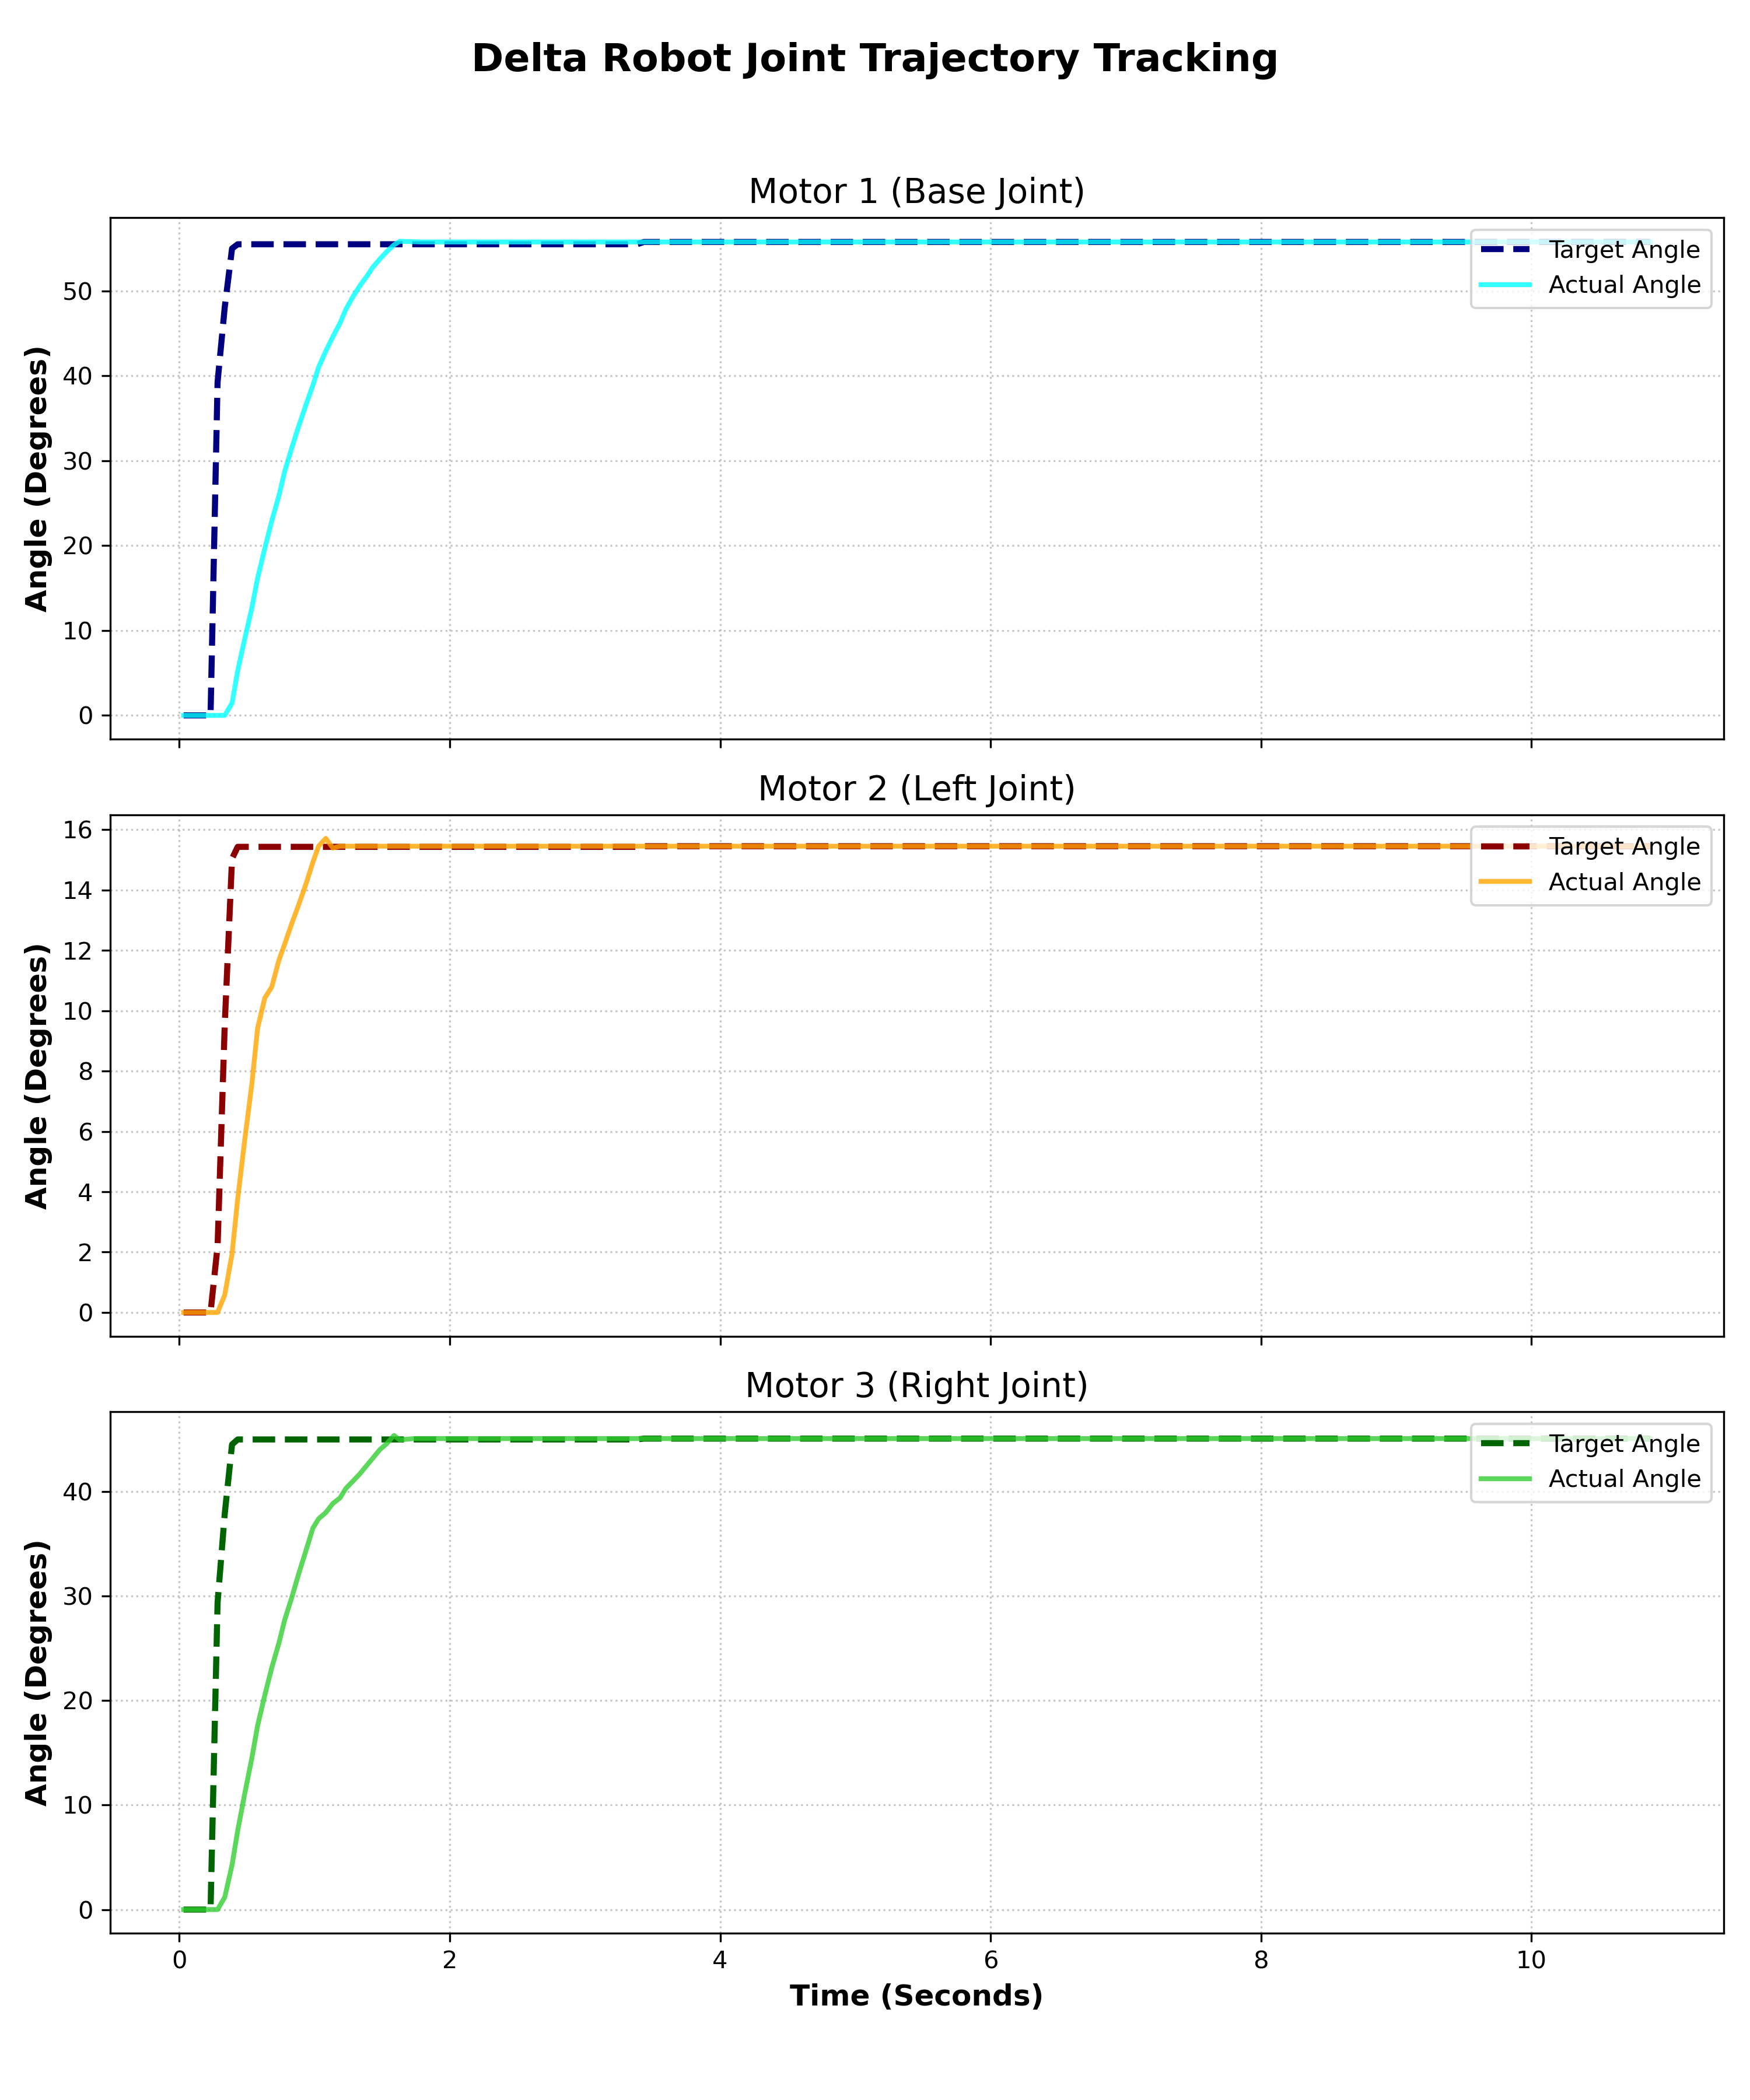

The table this chart was drawn from, first rows:
Time_s, Target_M1, Actual_M1, Target_M2, Actual_M2, Target_M3, Actual_M3
0.032, 0.0, 0.0, 0.0, 0.0, 0.0, 0.0
0.084, 0.0, 0.0, 0.0, 0.0, 0.0, 0.0
0.137, 0.0, 0.0, 0.0, 0.0, 0.0, 0.0
0.179, 0.0, 0.0, 0.0, 0.0, 0.0, 0.0
0.231, 0.0, 0.0, 0.0, 0.0, 0.0, 0.0
0.283, 39.24, 0.0, 2.2, 0.0, 29.36, 0.0
0.336, 48.06, 0.0, 9.54, 0.58, 37.84, 1.18
0.390, 54.98, 1.44, 15.04, 1.94, 44.48, 4.25
0.432, 55.48, 5.28, 15.43, 3.77, 44.96, 7.56
0.485, 55.48, 9.09, 15.43, 5.76, 44.96, 11.16
0.537, 55.48, 12.7, 15.43, 7.59, 44.96, 14.52
0.579, 55.48, 16.17, 15.43, 9.42, 44.96, 17.59
0.632, 55.48, 19.65, 15.43, 10.42, 44.96, 20.48
0.684, 55.48, 22.92, 15.43, 10.79, 44.96, 23.14
0.737, 55.48, 25.89, 15.43, 11.68, 44.96, 25.5
0.779, 55.48, 28.71, 15.43, 12.2, 44.96, 27.69
0.831, 55.48, 31.46, 15.43, 12.88, 44.96, 29.81
0.883, 55.48, 34.06, 15.43, 13.51, 44.96, 32.11
0.936, 55.48, 36.54, 15.43, 14.19, 44.96, 34.3
0.988, 55.48, 38.88, 15.43, 14.92, 44.96, 36.48
1.030, 55.48, 40.99, 15.43, 15.45, 44.96, 37.37
1.083, 55.48, 42.88, 15.43, 15.71, 44.96, 37.96
1.136, 55.48, 44.6, 15.43, 15.39, 44.96, 38.84
1.189, 55.48, 46.21, 15.43, 15.45, 44.96, 39.37
1.231, 55.48, 47.79, 15.43, 15.45, 44.96, 40.26
1.284, 55.48, 49.3, 15.43, 15.45, 44.96, 40.97
1.336, 55.48, 50.62, 15.43, 15.45, 44.96, 41.68
1.388, 55.48, 51.73, 15.43, 15.45, 44.96, 42.5
1.430, 55.48, 52.75, 15.43, 15.45, 44.96, 43.15
1.483, 55.48, 53.74, 15.43, 15.45, 44.96, 43.98
1.535, 55.48, 54.62, 15.43, 15.45, 44.96, 44.57
1.588, 55.48, 55.41, 15.43, 15.45, 44.96, 45.34
1.630, 55.48, 55.83, 15.43, 15.45, 44.96, 44.92
1.682, 55.48, 55.8, 15.43, 15.45, 44.96, 44.98
1.735, 55.48, 55.78, 15.43, 15.45, 44.96, 45.04
1.787, 55.48, 55.75, 15.43, 15.45, 44.96, 45.04
1.829, 55.48, 55.75, 15.43, 15.45, 44.96, 45.04
1.882, 55.48, 55.75, 15.43, 15.45, 44.96, 45.04
1.934, 55.48, 55.75, 15.43, 15.45, 44.96, 45.04
1.987, 55.48, 55.75, 15.43, 15.45, 44.96, 45.04
2.029, 55.48, 55.75, 15.43, 15.45, 44.96, 45.04
2.082, 55.48, 55.75, 15.43, 15.45, 44.96, 45.04
2.134, 55.48, 55.75, 15.43, 15.45, 44.96, 45.04
2.186, 55.48, 55.75, 15.43, 15.45, 44.96, 45.04
2.239, 55.48, 55.75, 15.43, 15.45, 44.96, 45.04
2.281, 55.48, 55.75, 15.43, 15.45, 44.96, 45.04
2.333, 55.48, 55.75, 15.43, 15.45, 44.96, 45.04
2.385, 55.48, 55.75, 15.43, 15.45, 44.96, 45.04
2.438, 55.48, 55.75, 15.43, 15.45, 44.96, 45.04
2.482, 55.48, 55.75, 15.43, 15.45, 44.96, 45.04
2.534, 55.48, 55.75, 15.43, 15.45, 44.96, 45.04
2.587, 55.48, 55.75, 15.43, 15.45, 44.96, 45.04
2.629, 55.48, 55.75, 15.43, 15.45, 44.96, 45.04
2.681, 55.48, 55.75, 15.43, 15.45, 44.96, 45.04
2.734, 55.48, 55.75, 15.43, 15.45, 44.96, 45.04
2.786, 55.48, 55.75, 15.43, 15.45, 44.96, 45.04
2.838, 55.48, 55.75, 15.43, 15.45, 44.96, 45.04
2.881, 55.48, 55.75, 15.43, 15.45, 44.96, 45.04
2.933, 55.48, 55.75, 15.43, 15.45, 44.96, 45.04
2.985, 55.48, 55.75, 15.43, 15.45, 44.96, 45.04
... 158 more rows
